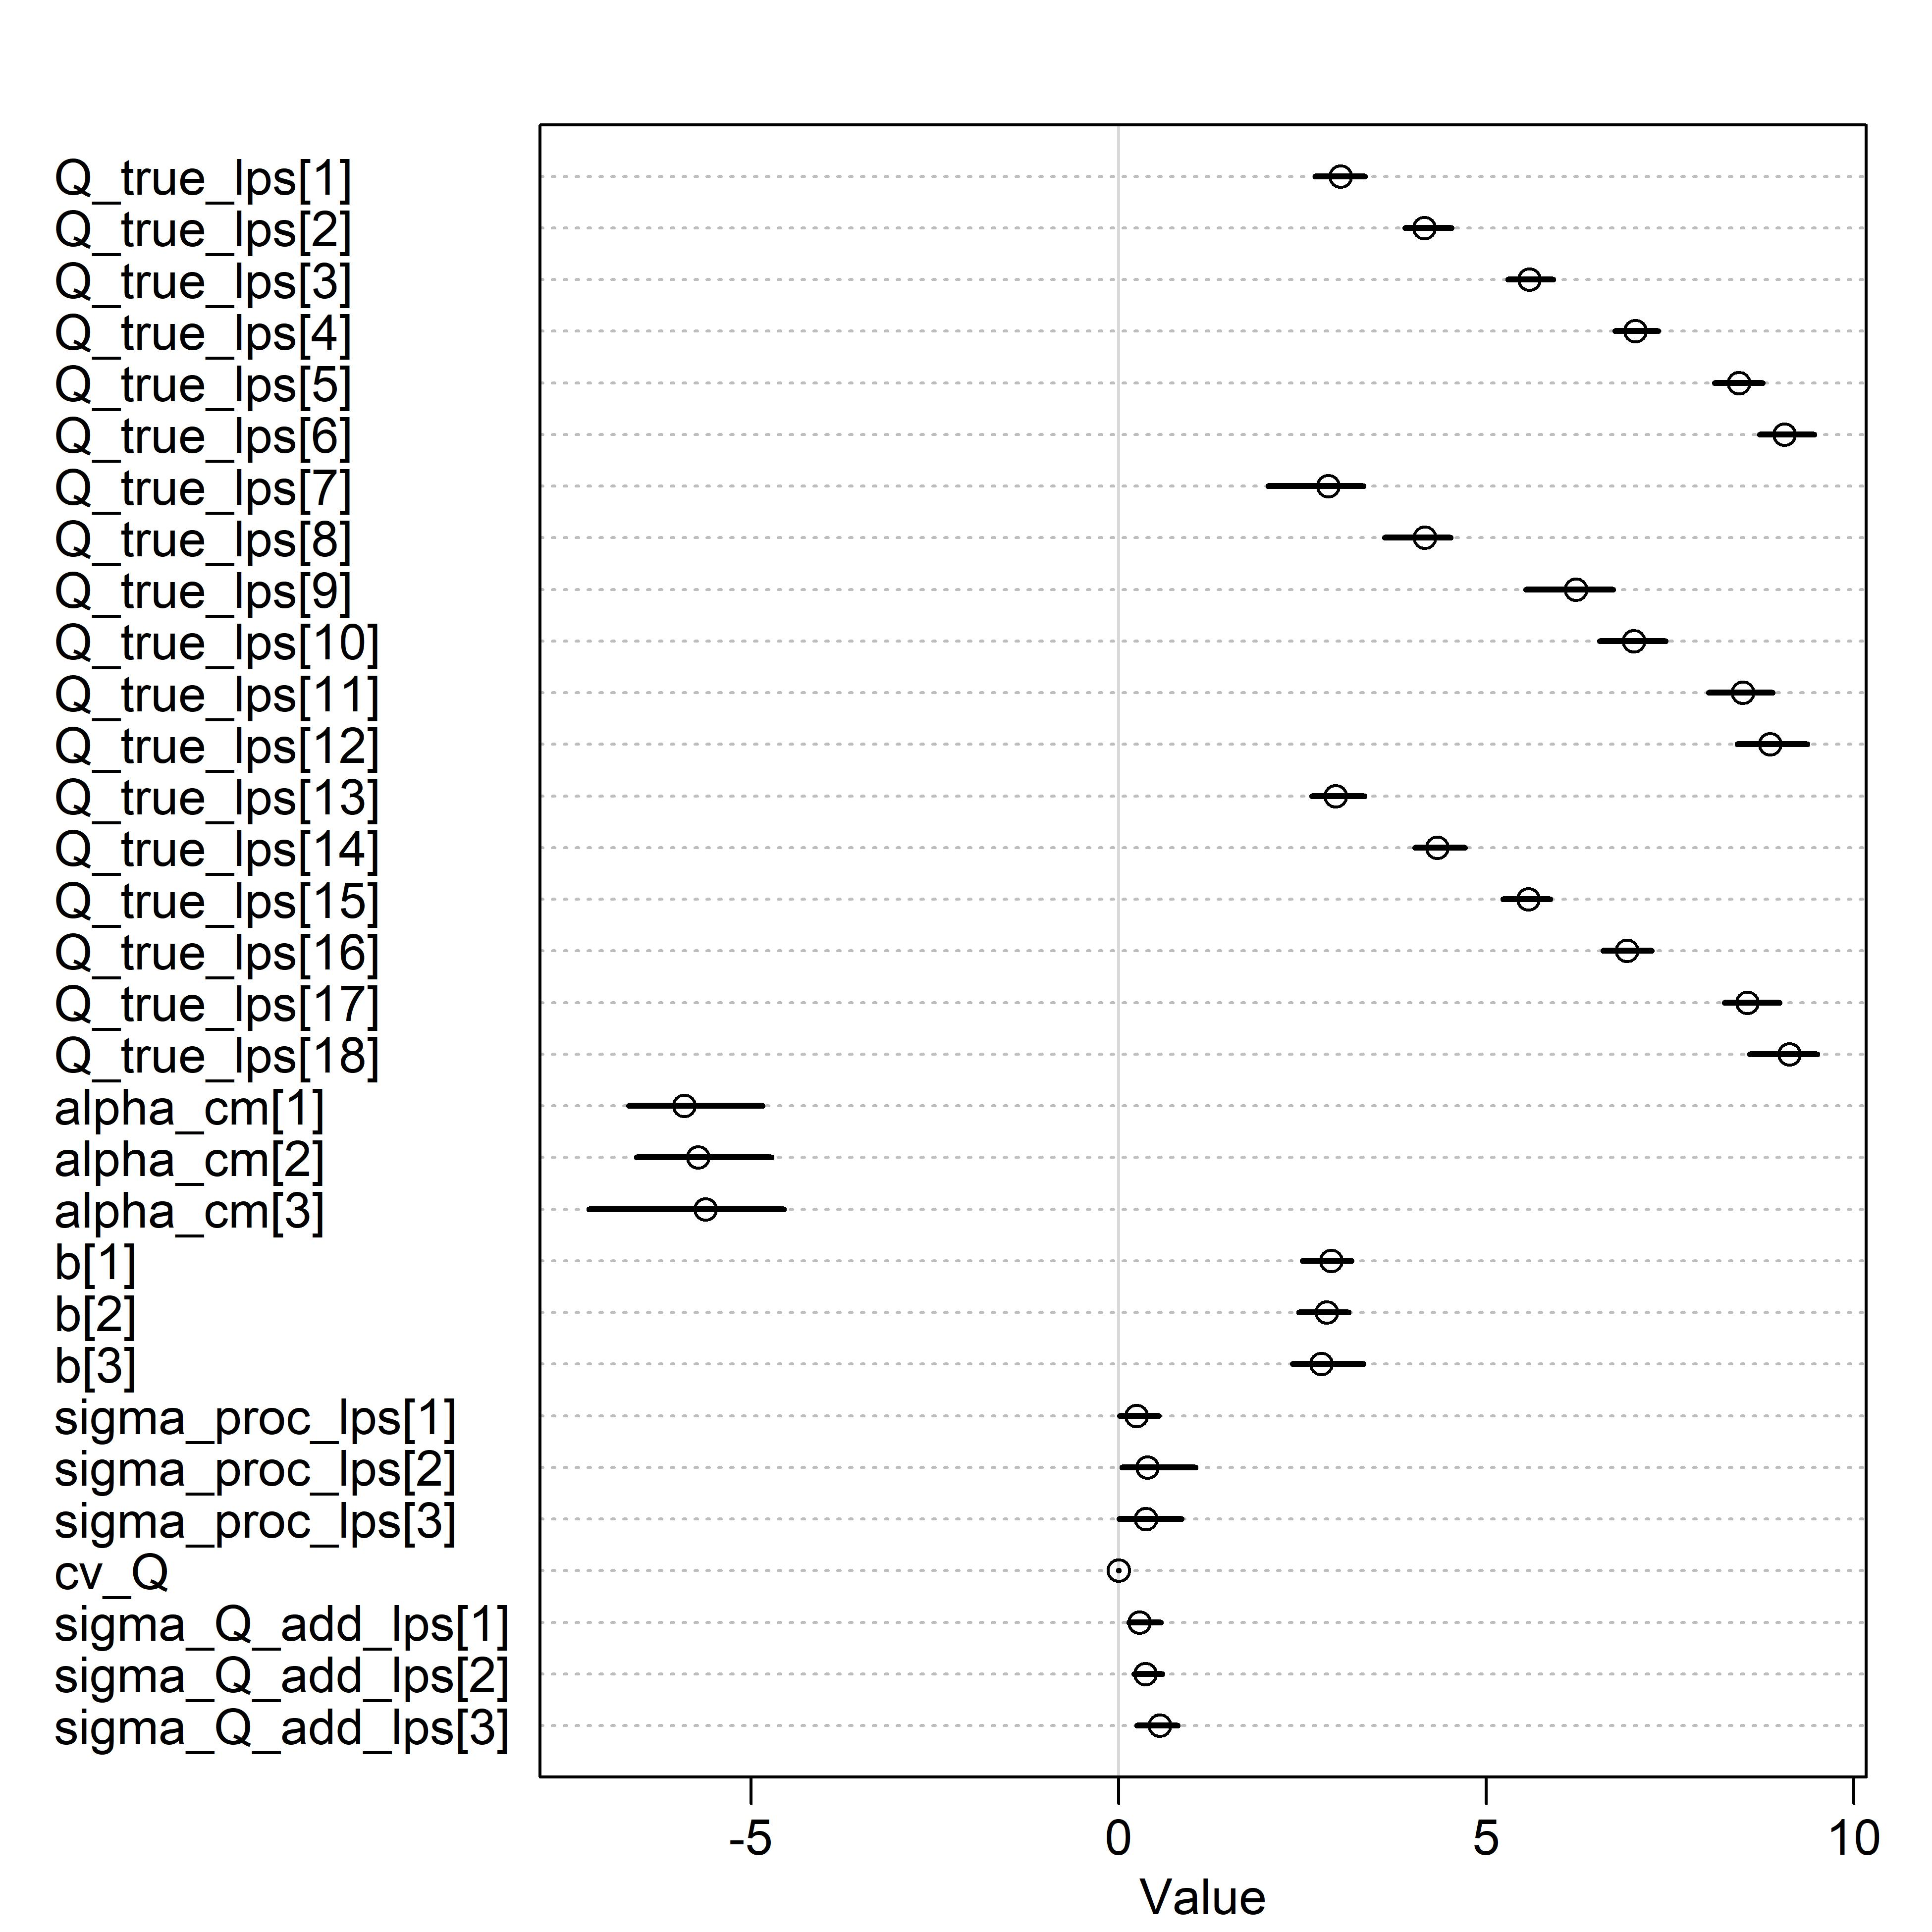

The data file committed next to this chart (first rows):
, mean, sd, 5.5%, 94.5%, rhat, ess_bulk, units
Q_true_lps[1], 3.02, 0.2278, 2.679, 3.348, 1.368, 56.5, L/s
Q_true_lps[2], 4.163, 0.2208, 3.898, 4.534, 1.118, 25.23, L/s
Q_true_lps[3], 5.588, 0.2062, 5.3, 5.911, 1.394, 103.9, L/s
Q_true_lps[4], 7.033, 0.1971, 6.756, 7.344, 1.441, 98.33, L/s
Q_true_lps[5], 8.439, 0.2199, 8.112, 8.766, 1.271, 34.53, L/s
Q_true_lps[6], 9.06, 0.2417, 8.725, 9.465, 1.439, 52.79, L/s
Q_true_lps[7], 2.852, 0.4563, 2.034, 3.328, 1.397, 8.445, L/s
Q_true_lps[8], 4.167, 0.3085, 3.62, 4.516, 1.489, 21.25, L/s
Q_true_lps[9], 6.22, 0.3958, 5.541, 6.727, 1.367, 8.872, L/s
Q_true_lps[10], 7.01, 0.3159, 6.543, 7.445, 1.231, 13.45, L/s
Q_true_lps[11], 8.493, 0.2925, 8.032, 8.895, 1.367, 30.94, L/s
Q_true_lps[12], 8.866, 0.31, 8.416, 9.369, 1.11, 49.36, L/s
Q_true_lps[13], 2.955, 0.2322, 2.627, 3.344, 1.199, 67.46, L/s
Q_true_lps[14], 4.332, 0.2466, 4.031, 4.709, 1.154, 17.42, L/s
Q_true_lps[15], 5.575, 0.2172, 5.229, 5.868, 1.471, 52.79, L/s
Q_true_lps[16], 6.917, 0.2205, 6.595, 7.25, 1.307, 45.38, L/s
Q_true_lps[17], 8.551, 0.254, 8.241, 8.99, 1.381, 25.91, L/s
Q_true_lps[18], 9.127, 0.3098, 8.588, 9.507, 1.399, 11.56, L/s
alpha_cm[1], -5.913, 0.6675, -6.663, -4.845, 1.188, 14.52, log(a_cm)
alpha_cm[2], -5.72, 0.5988, -6.557, -4.724, 1.364, 40.12, log(a_cm)
alpha_cm[3], -5.617, 0.8748, -7.203, -4.555, 1.296, 20.02, log(a_cm)
b[1], 2.894, 0.2439, 2.5, 3.171, 1.175, 15.4, dimensionless
b[2], 2.829, 0.219, 2.458, 3.131, 1.386, 42.18, dimensionless
b[3], 2.755, 0.3163, 2.369, 3.33, 1.352, 20.29, dimensionless
sigma_proc_lps[1], 0.2434, 0.2196, 0.01788, 0.5495, 1.415, 8.306, L/s
sigma_proc_lps[2], 0.3892, 0.3434, 0.05019, 1.046, 1.712, 10.71, L/s
sigma_proc_lps[3], 0.3718, 0.3972, 0.008988, 0.8582, 1.696, 6.242, L/s
cv_Q, 0.0002771, 0.0002197, 0.0001043, 0.0007457, 1.392, 8.425, dimensionless
sigma_Q_add_lps[1], 0.2849, 0.1539, 0.1428, 0.5745, 1.42, 12.44, L/s
sigma_Q_add_lps[2], 0.3677, 0.126, 0.2105, 0.5915, 1.398, 59.75, L/s
sigma_Q_add_lps[3], 0.5581, 0.1959, 0.2493, 0.8006, 1.291, 10.42, L/s
